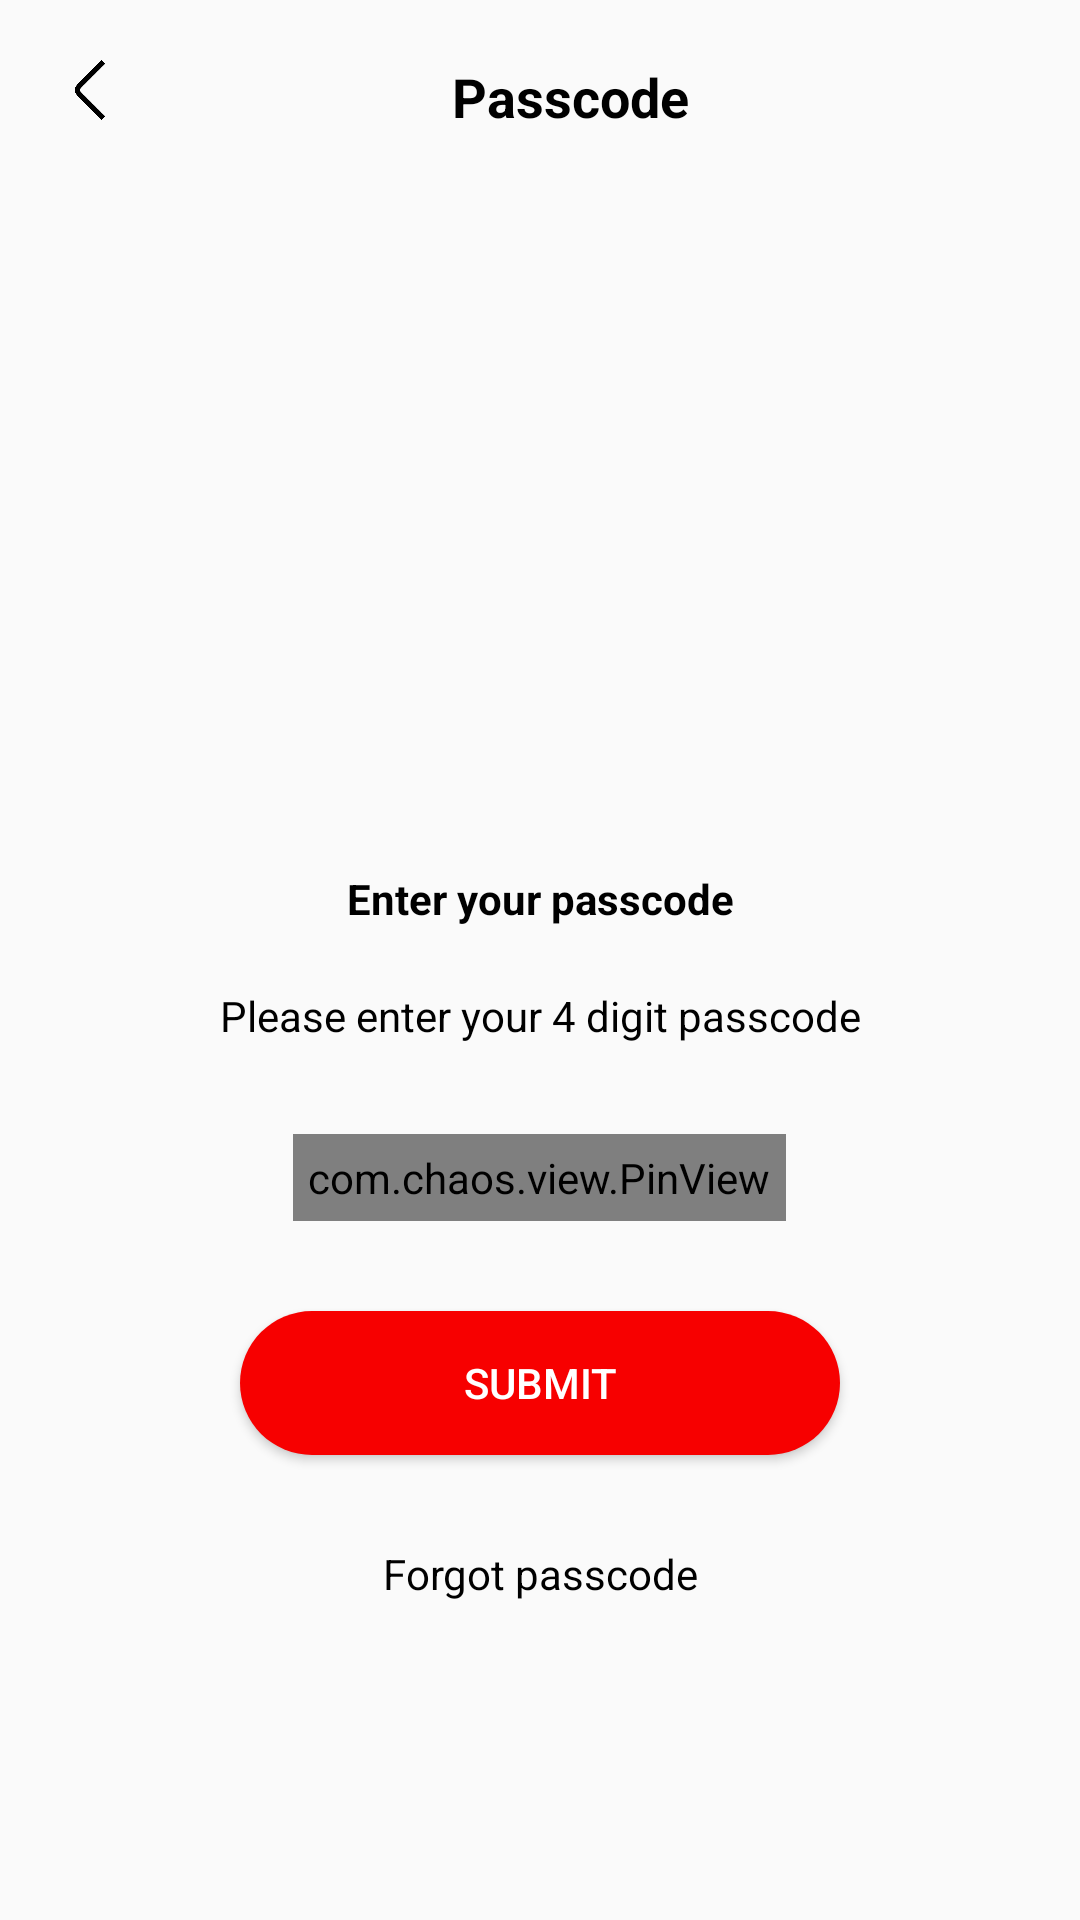

Produce the Android XML layout that renders to this screen, including the resource entries it uses.
<!-- AndroidManifest.xml: application theme Theme.AppCompat.Light.NoActionBar -->
<!-- res/layout/activity_passcode.xml -->
<?xml version="1.0" encoding="utf-8"?>
<LinearLayout

    xmlns:android="http://schemas.android.com/apk/res/android"
    xmlns:app="http://schemas.android.com/apk/res-auto"
    xmlns:tools="http://schemas.android.com/tools"
    android:layout_width="match_parent"
    android:layout_height="match_parent"
    tools:context=".signin.Passcode">
    <ScrollView
        android:layout_width="match_parent"
        android:layout_height="match_parent">

        <LinearLayout
        android:layout_width="match_parent"
        android:layout_height="wrap_content"
        android:orientation="vertical">

            <LinearLayout
                android:layout_width="match_parent"
                android:layout_height="wrap_content"
                android:padding="20dp"
                android:orientation="horizontal">
                <ImageView
                    android:layout_width="20dp"
                    android:layout_height="20dp"
                    android:src="@drawable/back_img"/>
                <TextView
                    android:layout_width="match_parent"
                    android:layout_height="match_parent"
                    android:text="Passcode"
                    android:textStyle="bold"
                    android:textSize="18dp"
                    android:textColor="@color/black"
                    android:textAlignment="center"/>
            </LinearLayout>


            <ImageView
                android:layout_width="100dp"
                android:layout_height="100dp"
                android:layout_gravity="center"
                android:layout_marginTop="100dp"
                android:src="@drawable/pincode"/>

            <TextView
                android:layout_width="match_parent"
                android:layout_height="wrap_content"
                android:textAlignment="center"
                android:textColor="@color/black"
                android:layout_marginTop="30dp"
                android:textStyle="bold"
                android:text="Enter your passcode"/>

            <TextView
                android:layout_width="match_parent"
                android:layout_height="wrap_content"
                android:layout_marginTop="20dp"
                android:textAlignment="center"
                android:textColor="@color/black"
                android:text="Please enter your 4 digit passcode"/>

            <com.chaos.view.PinView
                android:id="@+id/firstPinView"
                style="@style/PinWidget.PinView"
                android:layout_width="wrap_content"
                android:layout_height="wrap_content"
                android:cursorVisible="true"
                android:hint=""
                android:layout_marginTop="30dp"
                android:inputType="text"
                android:layout_gravity="center"
                android:padding="5dp"
                android:textColor="@color/black"
                android:textSize="18sp"
                android:textStyle="bold"
                app:cursorColor="@color/black"
                app:cursorWidth="2dp"
                app:hideLineWhenFilled="true"
                app:itemCount="4"
                app:itemHeight="48dp"
                app:itemRadius="4dp"
                app:itemSpacing="10dp"
                app:itemWidth="58dp"
                app:lineColor="@color/green_white"
                app:lineWidth="2dp"
                app:viewType="rectangle" />


            <Button
                android:id="@+id/svAdShrPre_bt"
                android:layout_width="match_parent"
                android:layout_height="wrap_content"
                android:layout_marginHorizontal="80dp"
                android:background="@drawable/save_address_bg"
                android:layout_marginTop="30dp"
                android:textColor="@color/white"
                android:text="SUBMIT"/>

            <TextView
                android:layout_width="match_parent"
                android:layout_height="wrap_content"
                android:textAlignment="center"
                android:textColor="@color/black"
                android:layout_marginTop="30dp"
                android:text="Forgot passcode"/>

    </LinearLayout>

    </ScrollView>








  </LinearLayout>
<!-- resources referenced by this layout -->
<resources>
  <color name="black">#FF000000</color>
  <color name="green_white">#E9E9E9</color>
  <color name="white">#FFFFFFFF</color>
  <!-- drawable back_img: png bitmap (drawable, 7137 bytes) -->
  <!-- drawable save_address_bg (drawable) -->
  <?xml version="1.0" encoding="utf-8"?>
  <shape xmlns:android="http://schemas.android.com/apk/res/android">
  <corners android:radius="25dp"/>
      <solid android:color="@color/red"/>
  </shape>
  <color name="red">#F70000</color>
</resources>
